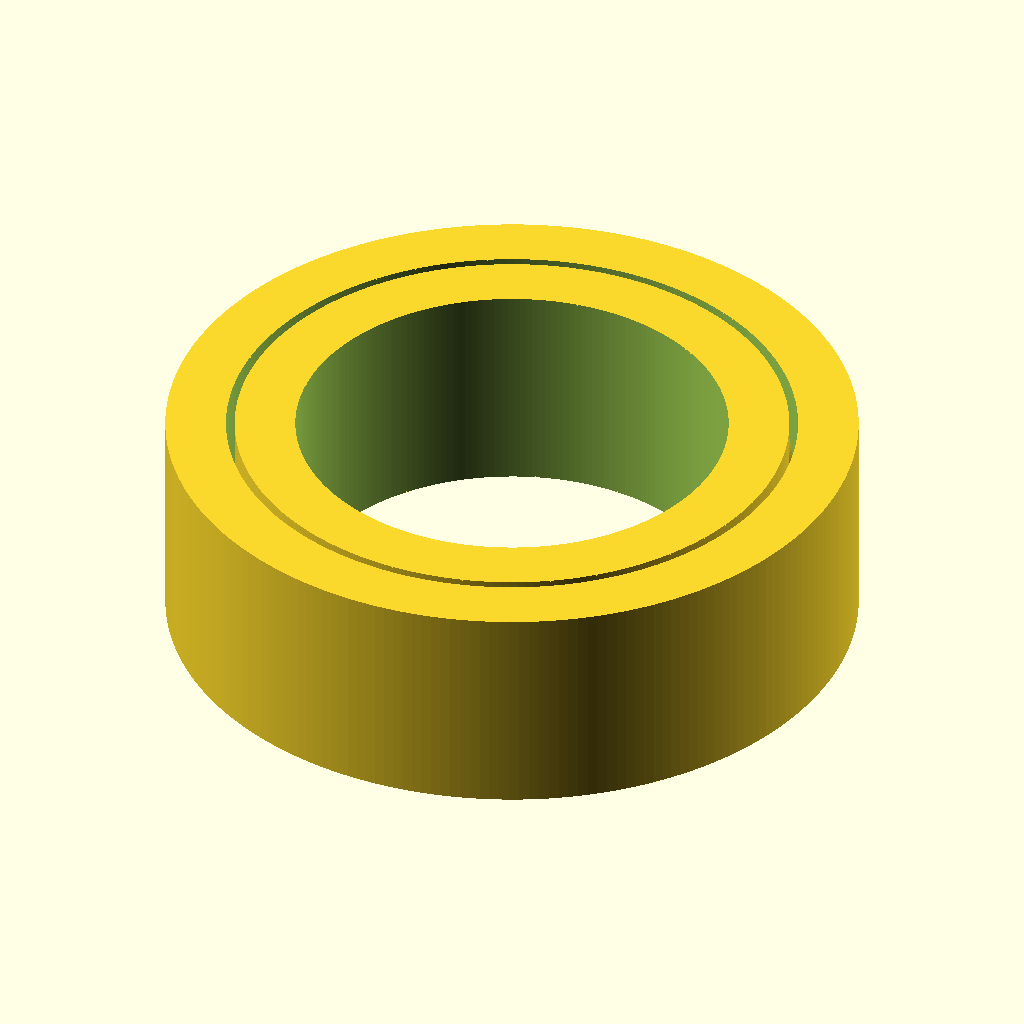
Cell 1 — every parameter at its default value.
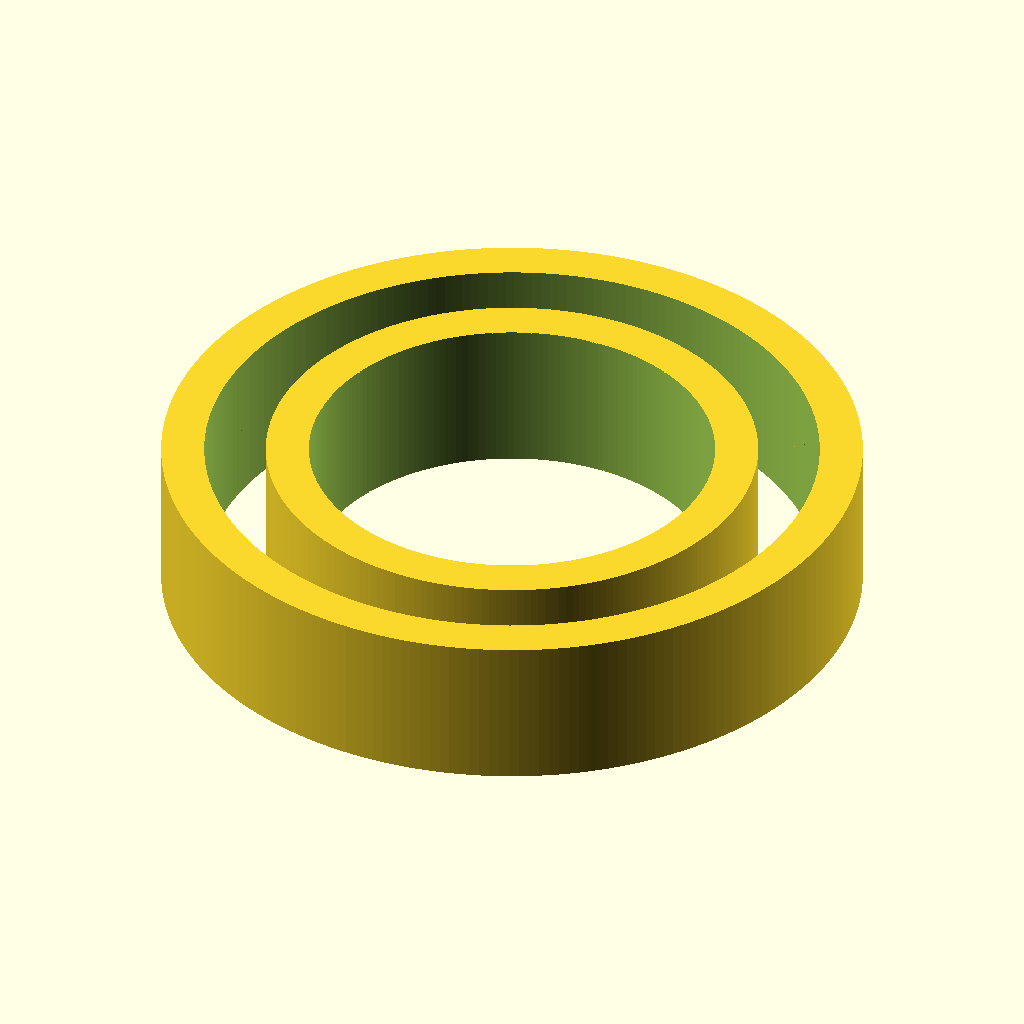
Cell 2 — bore_diameter_mm set to 10, the other parameters unchanged.
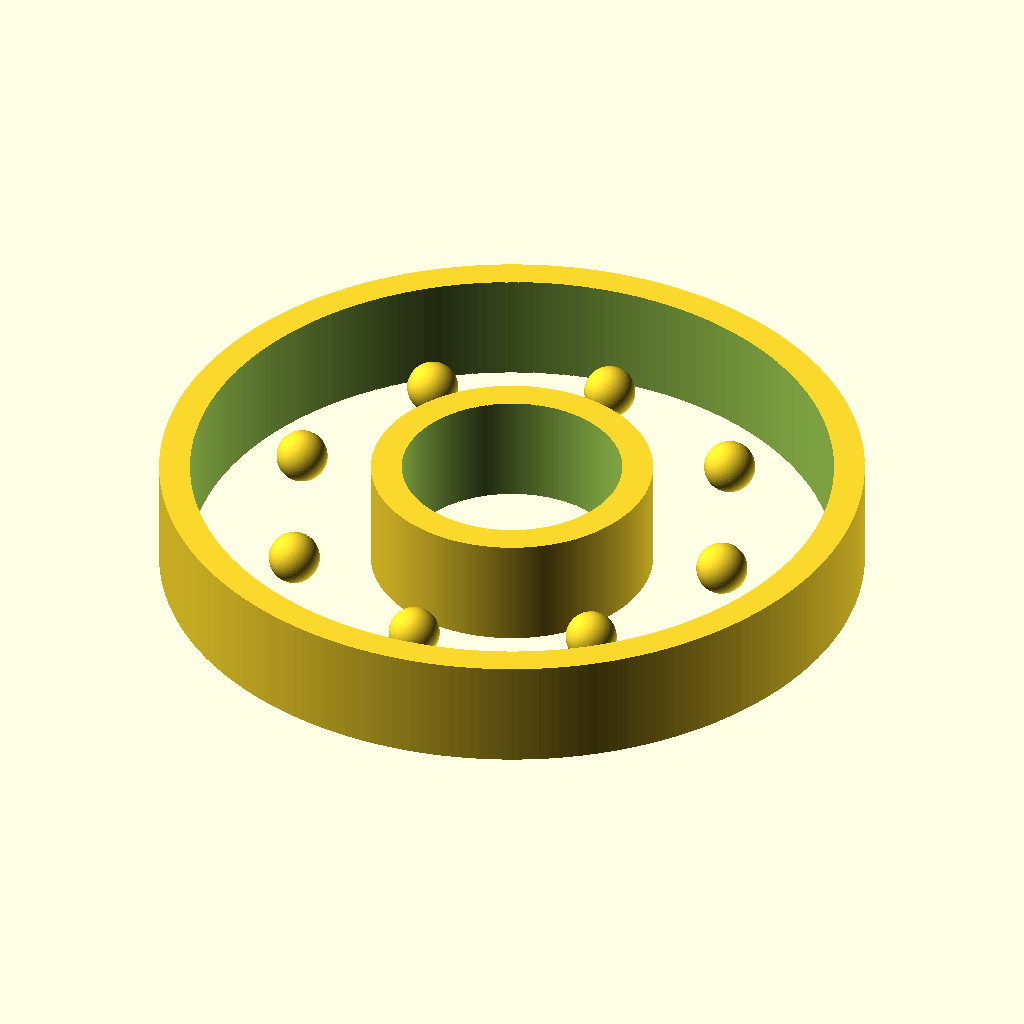
Cell 3: the same model with outer_diameter_mm = 16.
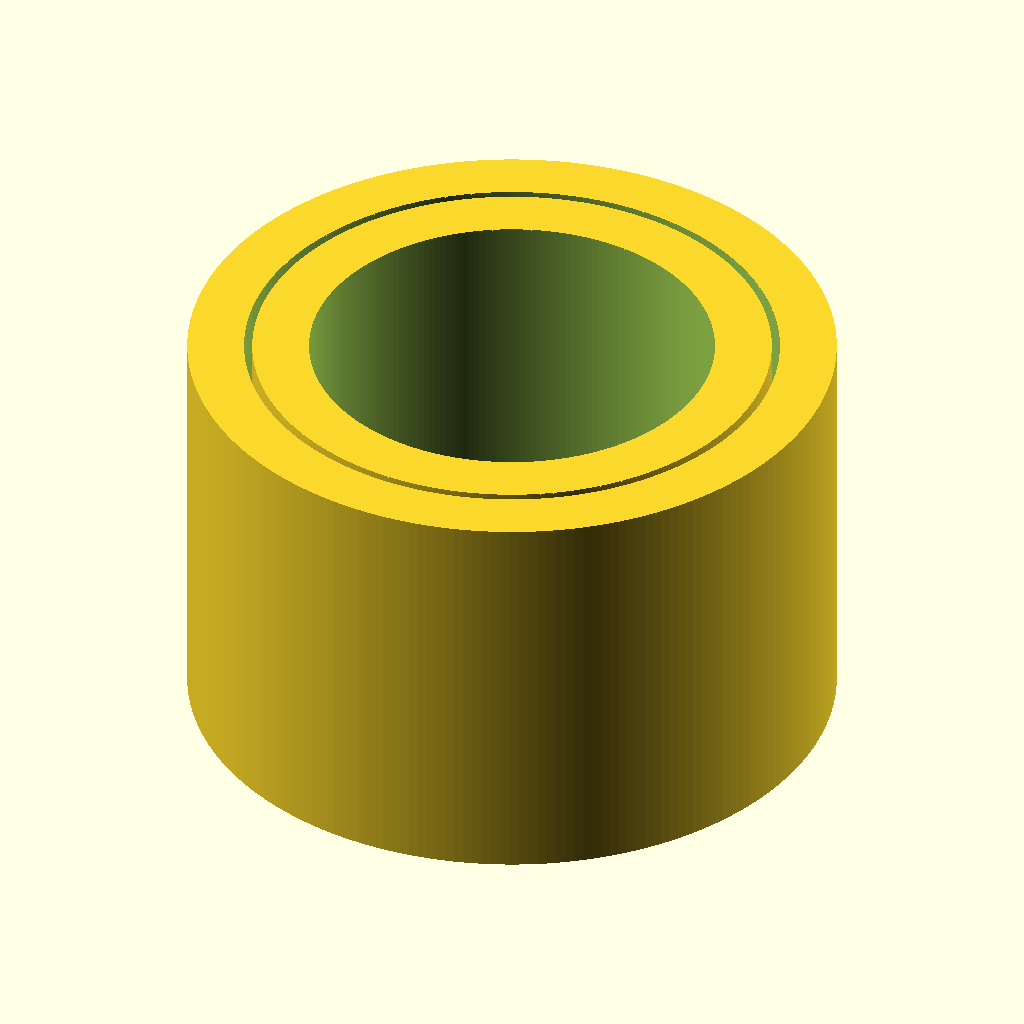
Cell 4: the same model with width_mm = 5.
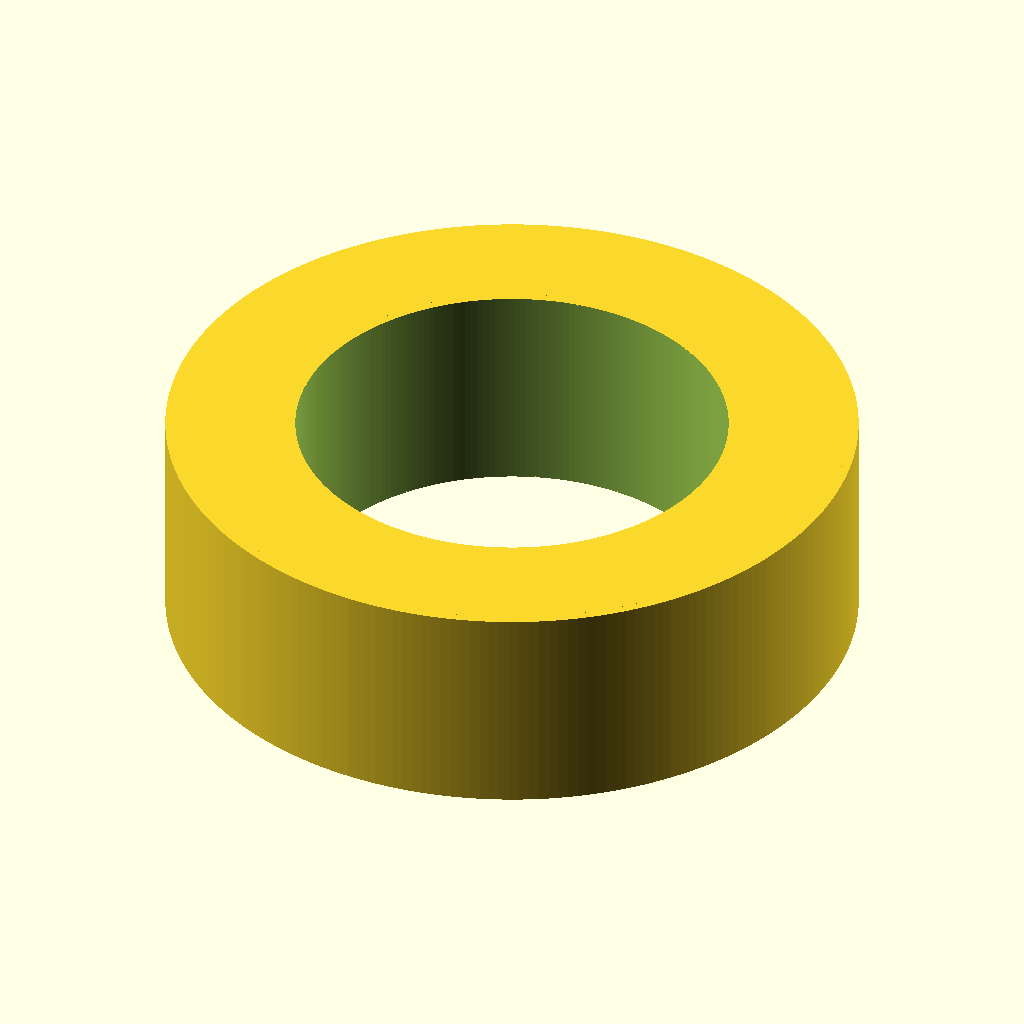
Cell 5 — race_radial_thickness_mm set to 1.4, the other parameters unchanged.
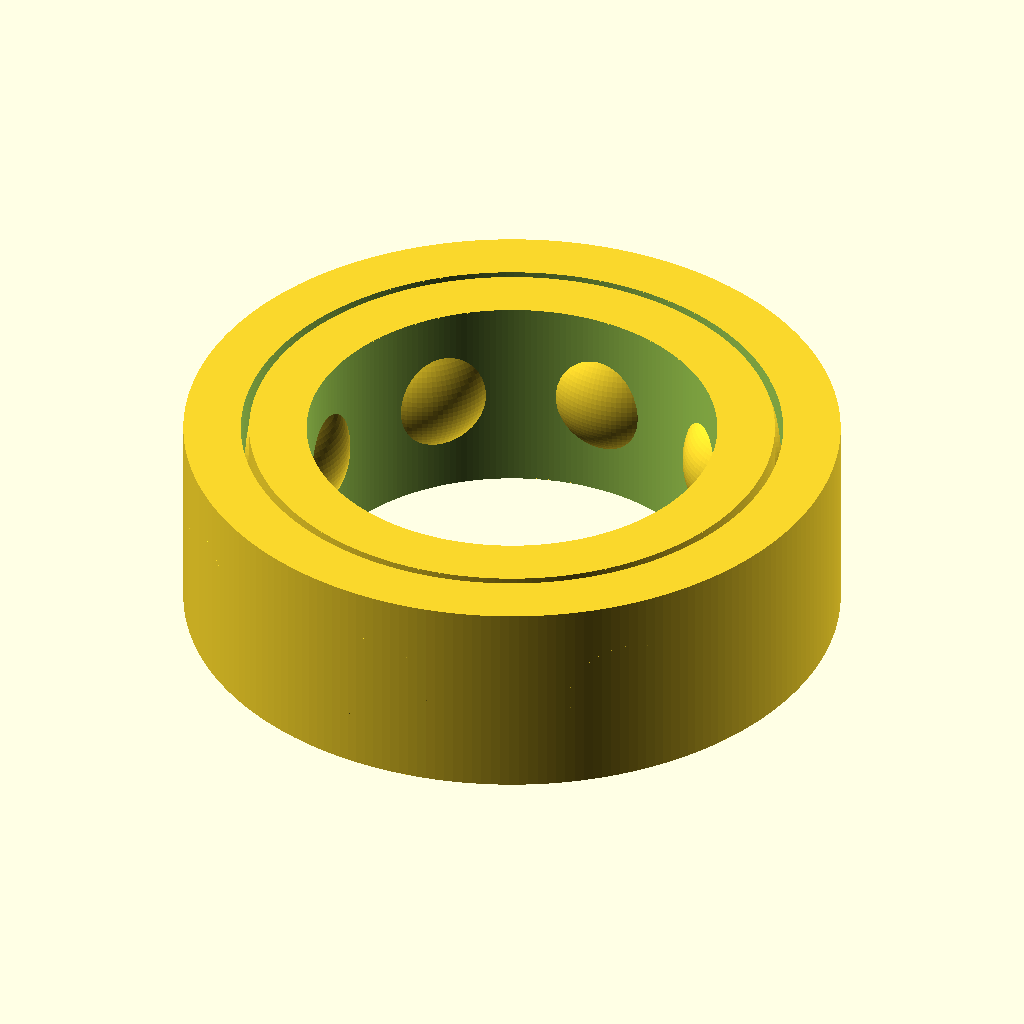
Cell 6 — ball_diameter_mm set to 1.6, the other parameters unchanged.
The same orthographic view direction (rotation 55°, 0°, 25°; colour scheme Cornfield) for every cell, with the view re-fitted per cell, so scale and position can differ between cells.
Source of the model, results/craft/scad/ball_bearing__BBMR85.scad:
// Ball bearing: 5.0mm bore, 8.0mm OD, 2.5mm width
// One connected solid with clear bore + inner/outer races + visible ball set (as connected bumps).

$fn = 220;

// Parameters (mm)
bore_diameter_mm  = 5.0;
outer_diameter_mm = 8.0;
width_mm          = 2.5;

// Visual/structural detailing (kept within envelope)
race_radial_thickness_mm = 0.70;   // radial thickness of each race ring
ball_diameter_mm         = 0.80;   // visual ball size
num_balls                = 8;
ball_embed_mm            = 0.18;   // embed balls into races so the whole model is one connected solid
connection_overlap_mm    = 0.06;   // small overlap for robust manifold booleans

// Derived
bore_r  = bore_diameter_mm/2;
outer_r = outer_diameter_mm/2;

// Race boundaries (kept inside OD/ID)
inner_race_or = bore_r + race_radial_thickness_mm;
outer_race_ir = outer_r - race_radial_thickness_mm;

// Ball path radius centered in the gap between races
ball_path_r = (inner_race_or + outer_race_ir)/2;

// Ensure balls stay within width
ball_r = ball_diameter_mm/2;
ball_z_limit = width_mm/2 - 0.01;

// Helper: ball bumps (slightly oversized so they intersect races -> single connected solid)
module ball_bumps() {
    for (i = [0:num_balls-1]) {
        rotate([0,0, i*360/num_balls])
            translate([ball_path_r, 0, 0])
                sphere(r=ball_r + ball_embed_mm, $fn=96);
    }
}

// Outer race ring (simple, clean geometry)
module outer_race() {
    difference() {
        cylinder(r=outer_r, h=width_mm, center=true);
        cylinder(r=outer_race_ir, h=width_mm + 2*connection_overlap_mm, center=true);
    }
}

// Inner race ring (simple, clean geometry with bore)
module inner_race() {
    difference() {
        cylinder(r=inner_race_or, h=width_mm, center=true);
        cylinder(r=bore_r, h=width_mm + 2*connection_overlap_mm, center=true);
    }
}

// Assembly: union ensures one connected solid; balls are connected bumps
module ball_bearing() {
    union() {
        outer_race();
        inner_race();

        // Keep bumps within the bearing width envelope
        intersection() {
            ball_bumps();
            cylinder(r=outer_r - 0.001, h=2*ball_z_limit, center=true);
        }
    }
}

ball_bearing();
Parameter table extracted from the source (name, type, default, range or options):
bore_diameter_mm: number, default 5
outer_diameter_mm: number, default 8
width_mm: number, default 2.5
race_radial_thickness_mm: number, default 0.7
ball_diameter_mm: number, default 0.8
num_balls: number, default 8
ball_embed_mm: number, default 0.18
connection_overlap_mm: number, default 0.06
